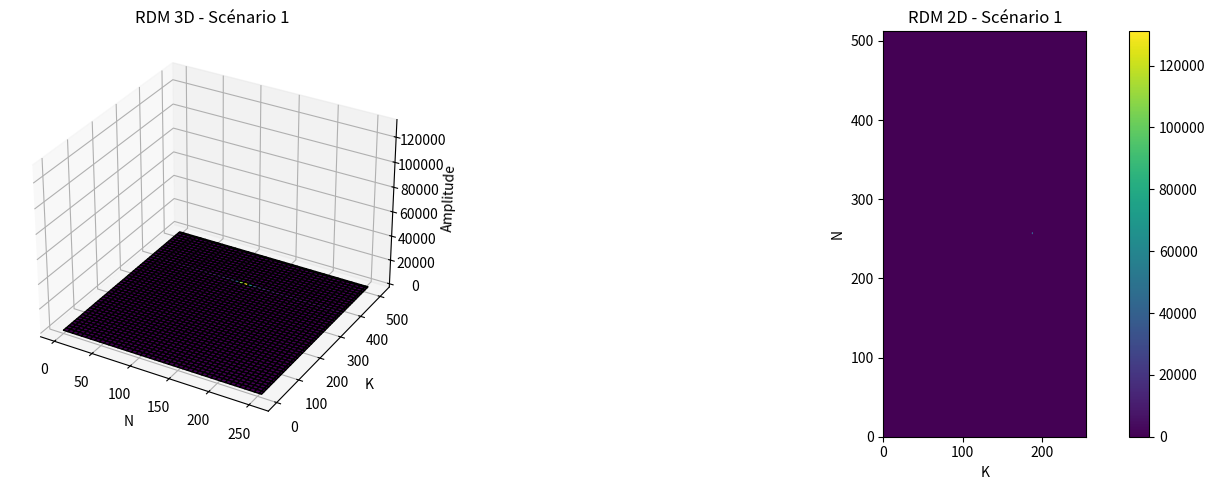
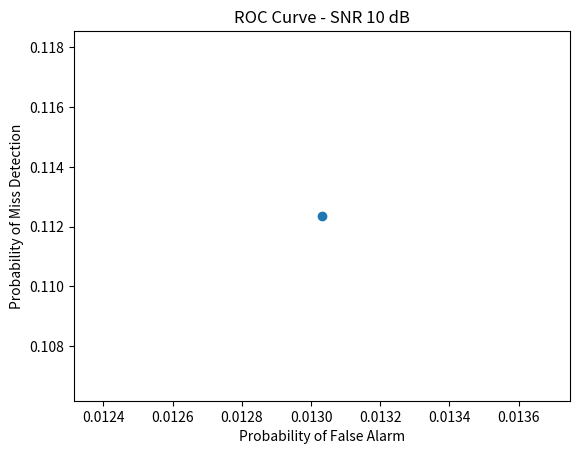
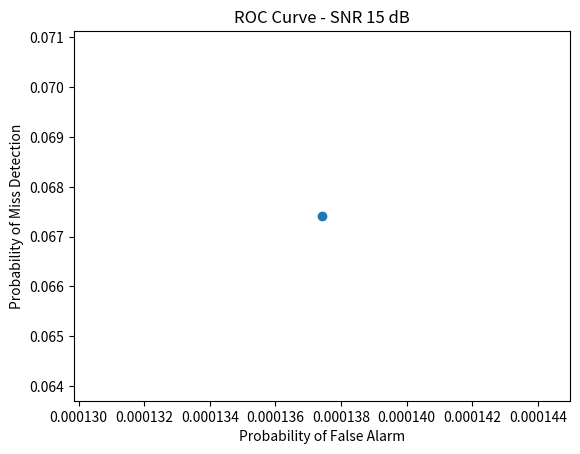
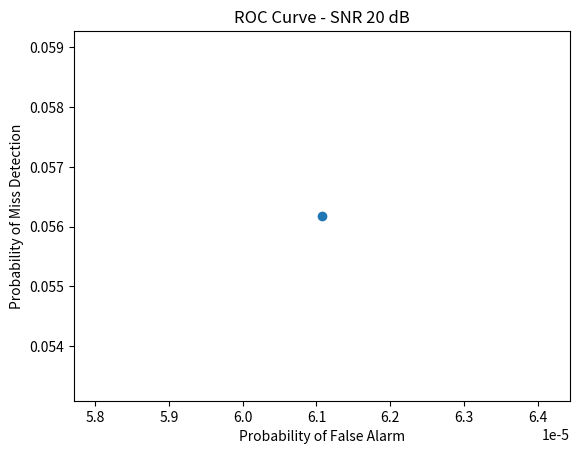
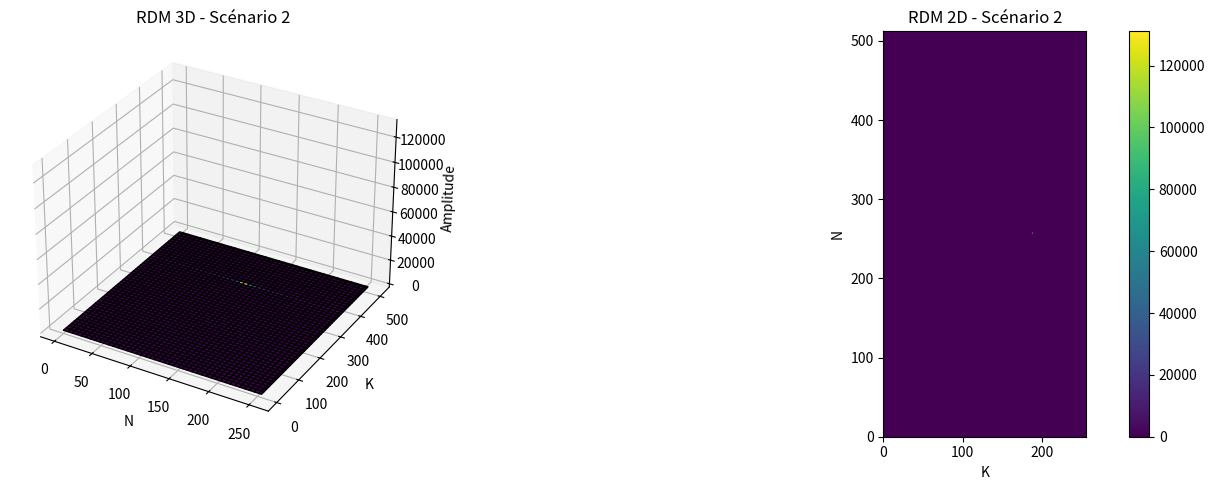
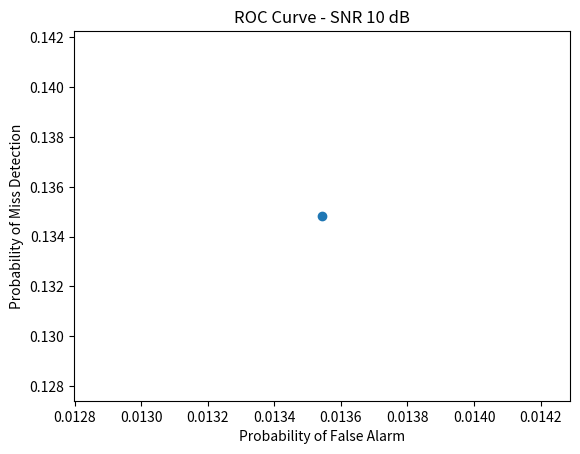
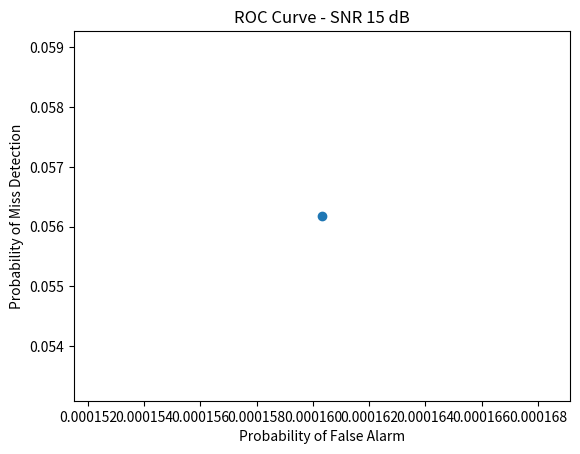
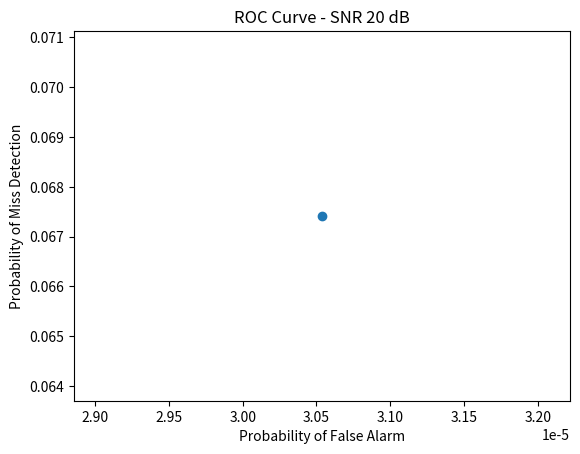
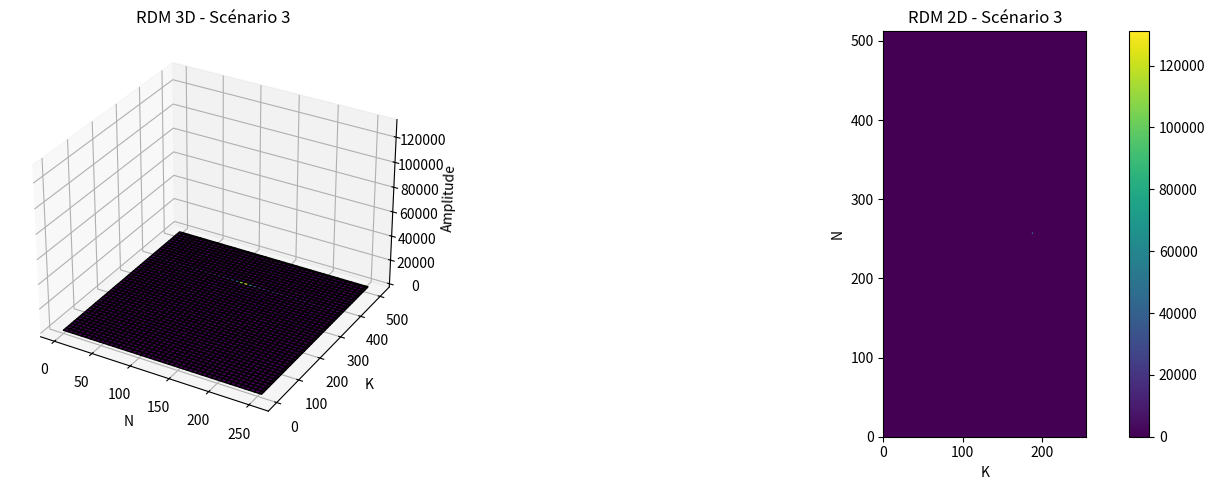
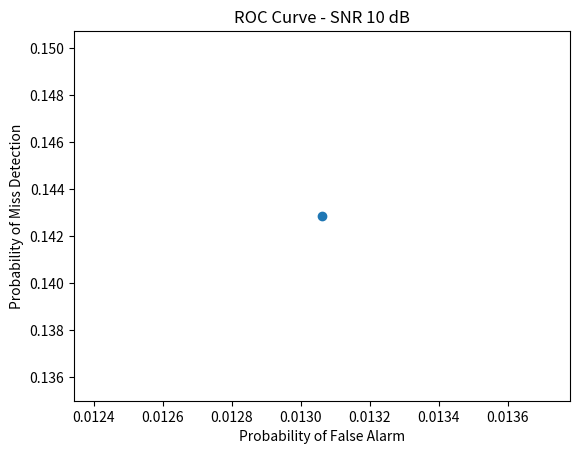
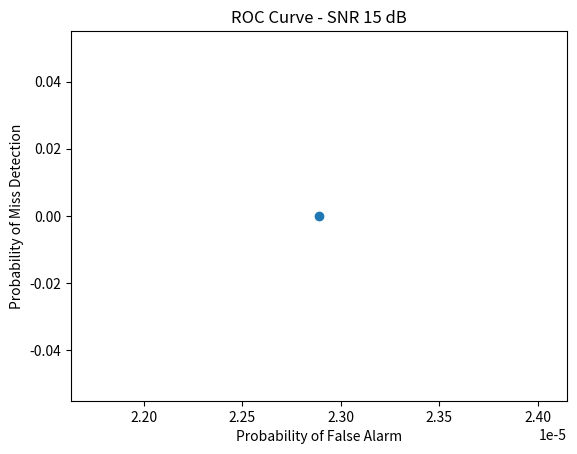
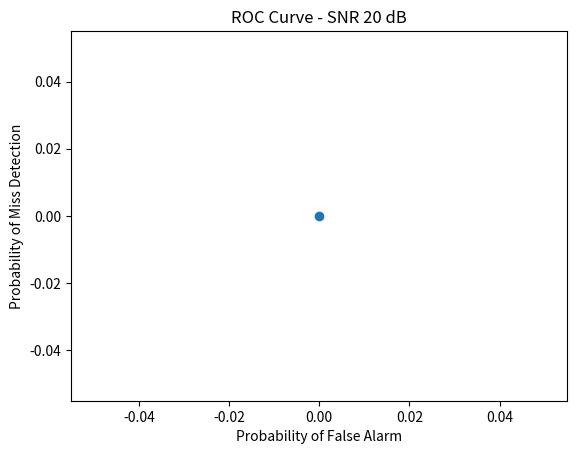
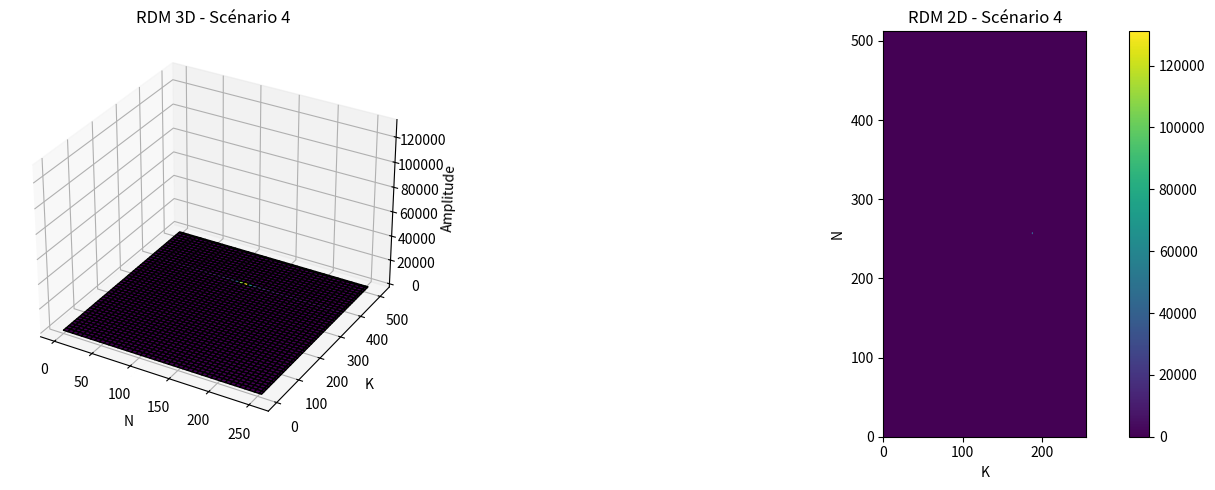
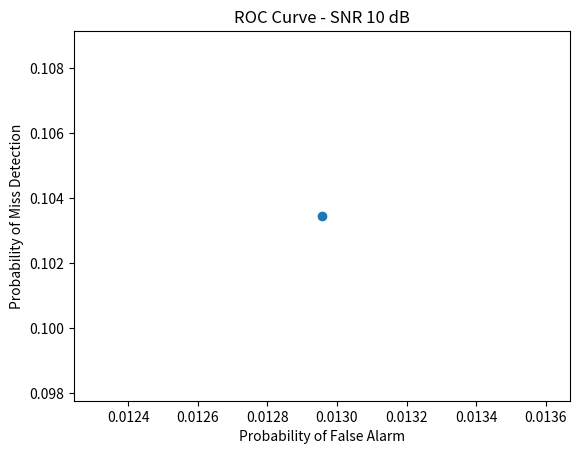
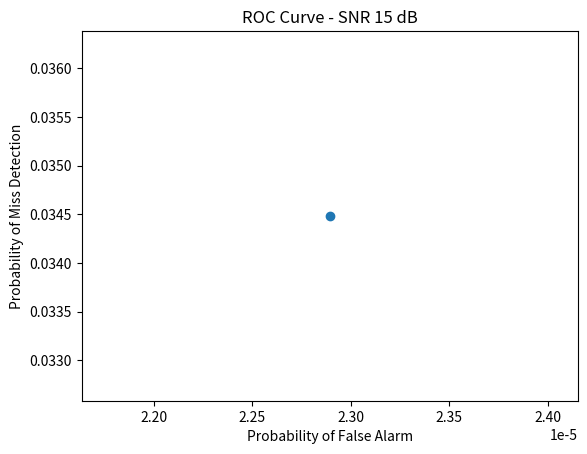

These figures' Python source, in order:
import numpy as np
import matplotlib.pyplot as plt

# Constantes
B = 200e6  # Plage de fréquence en Hz
T_chirp = 1 / B
F_c = 24e9  # Fréquence porteuse en Hz (24 GHz)
Fs_radar = 2e6  # Fréquence d'échantillonnage radar en Hz (2 MHz)
F_simulation = 512e6  # Fréquence d'échantillonnage de la simulation en Hz (512 MHz)
N = 512  # Taille FFT rapide en dimension rapide (fast-time)
K = 256  # Taille FFT rapide en dimension lente (slow-time)
guard_samples = 5  # Nombre d'échantillons de garde
c = 299792458.0  # Vitesse de la lumière en m/s
wavelength = c / F_c  # Longueur d'onde
snr_values = [10, 15, 20]  # Valeurs de SNR à évaluer
num_trials = 100  # Nombre de réalisations de bruit pour l'analyse des performances

# Fonction pour générer le signal FMCW
def generate_fmcw_signal(T_chirp, num_chirps):
    t_chirp = np.linspace(0, T_chirp, N, endpoint=False)
    chirp_signal = np.exp(2j * np.pi * (F_c * t_chirp + 0.5 * B * t_chirp ** 2))
    t_total = num_chirps * T_chirp
    t = np.linspace(0, t_total, num_chirps * N, endpoint=False)
    fmcw_signal = np.tile(chirp_signal, num_chirps)
    return t, fmcw_signal

# Fonction pour simuler l'impact du canal sur le signal FMCW (multi-cible)
def simulate_multi_target_channel(t, fmcw_signal, target_range, target_velocity):
    delay_samples = int(target_range * Fs_radar / c)
    doppler_shift = target_velocity * (F_c / c)
    received_signal = np.roll(fmcw_signal, delay_samples) * np.exp(1j * 2 * np.pi * doppler_shift * t)
    return received_signal

# Fonction pour simuler le bruit blanc gaussien
def simulate_gaussian_noise(shape, snr):
    signal_power = 1.0
    noise_power = signal_power / (10 ** (snr / 10.0))
    noise = np.sqrt(noise_power / 2) * (np.random.randn(*shape) + 1j * np.random.randn(*shape))
    return noise

# Fonction pour ajouter du bruit à un signal
def add_noise(signal, snr):
    noise = simulate_gaussian_noise(signal.shape, snr)
    noisy_signal = signal + noise
    return noisy_signal

# Fonction pour détecter les cibles dans la RDM en utilisant un seuil
def detect_targets(rdm, threshold):
    binary_map = rdm > threshold
    return binary_map

# Fonction pour estimer la probabilité de fausse alarme et de détection
def estimate_probabilities(binary_map, true_targets):
    false_alarm_map = binary_map & ~true_targets
    miss_map = ~binary_map & true_targets
    probability_false_alarm = np.sum(false_alarm_map) / np.sum(~true_targets)
    probability_miss_detection = np.sum(miss_map) / np.sum(true_targets)
    return probability_false_alarm, probability_miss_detection

# Nombre de scénarios à simuler (chacun avec une cible)
num_scenarios = 5

plt.figure(figsize=(15, 10))

for scenario in range(num_scenarios):
    np.random.seed()

    # Générer une cible avec une portée et une vitesse aléatoires
    target_range = np.random.uniform(0, 20)  # Portée maximale en m
    target_velocity = np.random.uniform(0, 2)  # Vitesse maximale en m/s

    print(f"Scénario {scenario + 1} - Paramètres de la cible :")
    print(f"Cible 1 - Portée = {target_range:.2f} m, Vitesse = {target_velocity:.2f} m/s")

    # Étape 1 : Générer le signal FMCW
    t, fmcw_signal = generate_fmcw_signal(T_chirp, K)

    # Simuler l'impact du canal
    received_signal = simulate_multi_target_channel(t, fmcw_signal, target_range, target_velocity)

    # Stocker le signal reçu pour une utilisation ultérieure
    received_signal_scenario = received_signal.copy()

    # Traitement radar
    received_signal_blocks = received_signal.reshape(K, -1)
    range_doppler_map = np.fft.fftshift(np.fft.fft(received_signal_blocks, axis=1), axes=1)
    range_doppler_map = np.fft.fftshift(np.fft.fft(range_doppler_map, axis=0), axes=0)

    # Étape 4 : Affichage et identification de la cible
    fig = plt.figure(figsize=(15, 5))

    # Plot 3D
    ax = fig.add_subplot(121, projection='3d')
    K_vals, N_vals = np.meshgrid(np.arange(N), np.arange(K))
    ax.plot_surface(N_vals, K_vals, np.abs(range_doppler_map), cmap='viridis', edgecolor='k')
    ax.set_xlabel('N')
    ax.set_ylabel('K')
    ax.set_zlabel('Amplitude')
    ax.set_title(f'RDM 3D - Scénario {scenario + 1}')

    # Plot 2D
    ax = fig.add_subplot(122)
    im = ax.imshow(np.abs(range_doppler_map), extent=[0, K, 0, N], cmap='viridis', origin='lower')
    ax.set_xlabel('K')
    ax.set_ylabel('N')
    ax.set_title(f'RDM 2D - Scénario {scenario + 1}')
    plt.colorbar(im)
    plt.tight_layout()
    plt.show()

    # Répéter l'analyse pour chaque valeur de SNR
    for snr in snr_values:
        # Utilisation du signal reçu simulé à partir de l'étape 2
        rdm_with_targets = np.abs(np.fft.fftshift(np.fft.fft(received_signal_scenario)))

        # Étape 2: Ajouter du bruit au signal RDM
        rdm_with_noise = add_noise(rdm_with_targets, snr)

        # Étape 3: Appliquer un seuil pour détecter les cibles
        threshold = 0.5  # À ajuster selon vos besoins
        binary_map = detect_targets(rdm_with_noise, threshold)

        # Étape 4: Estimer les probabilités de fausse alarme et de détection
        true_targets = rdm_with_targets > 0.5
        probability_false_alarm, probability_miss_detection = estimate_probabilities(binary_map, true_targets)

        # Afficher les résultats pour cette valeur de SNR
        plt.figure()
        plt.scatter(probability_false_alarm, probability_miss_detection)
        plt.title(f'ROC Curve - SNR {snr} dB')
        plt.xlabel('Probability of False Alarm')
        plt.ylabel('Probability of Miss Detection')
        plt.show()
